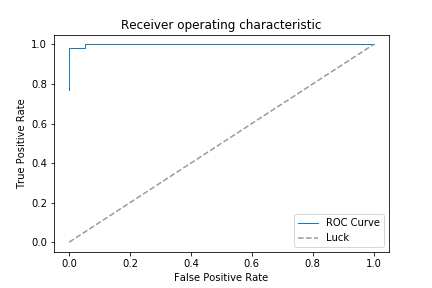

Data behind this chart, as committed beside it:
torus_prediction, sphere_prediction, torus_true, sphere_true
1, 0.0000, 1, 0.0000
1, 0.0000, 1, 0.0000
1, 0.0000, 1, 0.0000
1, 0.0000, 1, 0.0000
1, 0.0000, 1, 0.0000
1, 0.0000, 1, 0.0000
1, 0.0000, 1, 0.0000
1, 0.0000, 1, 0.0000
1, 0.0000, 1, 0.0000
0.9984, 0.0016, 1, 0.0000
1, 0.0000, 1, 0.0000
0.5591, 0.4409, 1, 0.0000
1, 0.0000, 1, 0.0000
1, 0.0000, 1, 0.0000
1, 0.0000, 1, 0.0000
1, 0.0000, 1, 0.0000
1, 0.0000, 1, 0.0000
1, 0.0000, 1, 0.0000
1, 0.0000, 1, 0.0000
1, 0.0000, 1, 0.0000
0.9961, 0.0039, 1, 0.0000
1, 0.0000, 1, 0.0000
1, 0.0000, 1, 0.0000
0.9997, 0.0003, 1, 0.0000
1, 0.0000, 1, 0.0000
1, 0.0000, 1, 0.0000
1, 0.0000, 1, 0.0000
1, 0.0000, 1, 0.0000
0.9999, 0.0001, 1, 0.0000
1, 0.0000, 1, 0.0000
1, 0.0000, 1, 0.0000
0.9763, 0.0237, 1, 0.0000
1, 0.0000, 1, 0.0000
1, 0.0000, 1, 0.0000
0.9651, 0.0349, 1, 0.0000
1, 0.0000, 1, 0.0000
1, 0.0000, 1, 0.0000
1, 0.0000, 1, 0.0000
0.4152, 0.5848, 1, 0.0000
0.9927, 0.0073, 1, 0.0000
1, 0.0000, 1, 0.0000
0.9999, 0.0001, 1, 0.0000
1, 0.0000, 1, 0.0000
0.9860, 0.0140, 1, 0.0000
1, 0.0000, 1, 0.0000
1, 0.0000, 1, 0.0000
1, 0.0000, 1, 0.0000
0.9994, 0.0006, 1, 0.0000
1, 0.0000, 1, 0.0000
1, 0.0000, 1, 0.0000
1, 0.0000, 1, 0.0000
1, 0.0000, 1, 0.0000
1, 0.0000, 1, 0.0000
1, 0.0000, 1, 0.0000
1, 0.0000, 1, 0.0000
1, 0.0000, 1, 0.0000
1, 0.0000, 1, 0.0000
0.3461, 0.6539, 1, 0.0000
1, 0.0000, 1, 0.0000
0.0000, 1, 0.0000, 1
... 60 more rows
